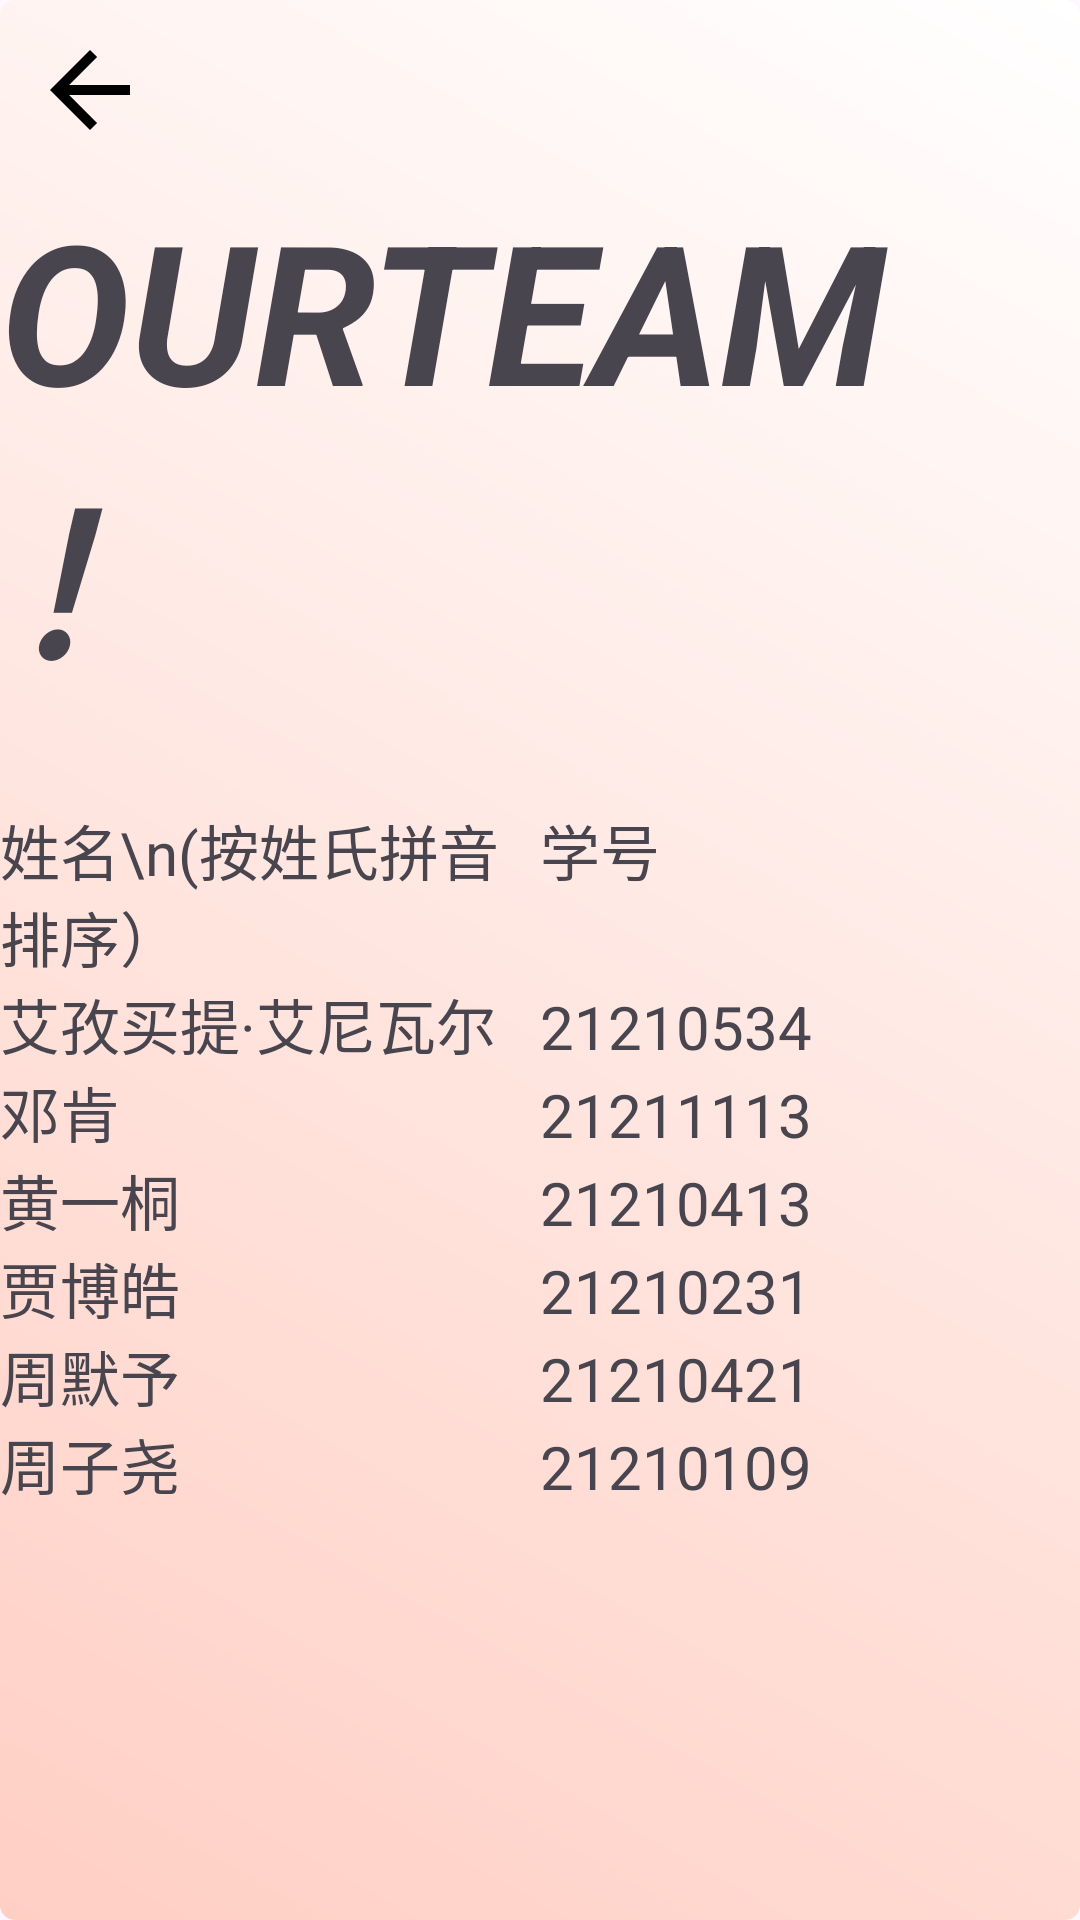

Produce the Android XML layout that renders to this screen, including the resource entries it uses.
<!-- AndroidManifest.xml: application theme Theme.DrSmog -->
<!-- res/layout/activity_about.xml -->
<?xml version="1.0" encoding="utf-8"?>
<androidx.constraintlayout.widget.ConstraintLayout xmlns:android="http://schemas.android.com/apk/res/android"
    xmlns:app="http://schemas.android.com/apk/res-auto"
    xmlns:tools="http://schemas.android.com/tools"
    android:layout_width="match_parent"
    android:layout_height="match_parent"
    tools:context=".AboutActivity"
    android:background="@drawable/page_gradient">

    <ImageButton
        android:layout_width="60dp"
        android:layout_height="60dp"
        android:id="@+id/btn_back"
        android:src="@drawable/ic_action_back"
        android:background="@drawable/back_button_shape"
        app:layout_constraintStart_toStartOf="parent"
        app:layout_constraintTop_toTopOf="parent"
        android:paddingLeft="9dp"
        android:paddingRight="9dp"
        android:paddingTop="1dp"
        android:paddingBottom="1dp"
        android:contentDescription="@string/btn_back"
        app:tint="@color/black"/>

    <TextView
        android:id="@+id/textView"
        android:layout_width="wrap_content"
        android:layout_height="wrap_content"
        android:text="OURTEAM！"
        android:textStyle="bold|italic"
        app:layout_constraintStart_toStartOf="parent"
        app:layout_constraintEnd_toEndOf="parent"
        app:layout_constraintTop_toBottomOf="@id/btn_back"
        android:textSize="65sp"
        android:paddingBottom="30dp"
        />

    <TableLayout
        android:layout_width="match_parent"
        android:layout_height="wrap_content"
        app:layout_constraintStart_toStartOf="parent"
        app:layout_constraintEnd_toEndOf="parent"
        app:layout_constraintTop_toBottomOf="@+id/textView">

        <TableRow>
            <TextView
                android:layout_width="0dp"
                android:layout_height="wrap_content"
                android:layout_weight="1"
                android:text="姓名\n(按姓氏拼音排序）"
                android:textSize="20sp"/>

            <TextView
                android:layout_width="0dp"
                android:layout_height="wrap_content"
                android:layout_weight="1"
                android:text="学号"
                android:textSize="20sp"
                android:gravity="center_vertical"/>
        </TableRow>

        <TableRow>
            <TextView
                android:layout_width="0dp"
                android:layout_height="wrap_content"
                android:layout_weight="1"
                android:textSize="20sp"
                android:text="艾孜买提·艾尼瓦尔" />

            <TextView
                android:layout_width="0dp"
                android:layout_height="wrap_content"
                android:layout_weight="1"
                android:textSize="20sp"
                android:text="21210534" />
        </TableRow>

        <TableRow>
            <TextView
                android:layout_width="0dp"
                android:layout_height="wrap_content"
                android:layout_weight="1"
                android:textSize="20sp"
                android:text="邓肯" />

            <TextView
                android:layout_width="0dp"
                android:layout_height="wrap_content"
                android:layout_weight="1"
                android:textSize="20sp"
                android:text="21211113" />
        </TableRow>

        <TableRow>
            <TextView
                android:layout_width="0dp"
                android:layout_height="wrap_content"
                android:layout_weight="1"
                android:textSize="20sp"
                android:text="黄一桐" />

            <TextView
                android:layout_width="0dp"
                android:layout_height="wrap_content"
                android:layout_weight="1"
                android:textSize="20sp"
                android:text="21210413" />
        </TableRow>

        <TableRow>
            <TextView
                android:layout_width="0dp"
                android:layout_height="wrap_content"
                android:layout_weight="1"
                android:textSize="20sp"
                android:text="贾博皓" />

            <TextView
                android:layout_width="0dp"
                android:layout_height="wrap_content"
                android:layout_weight="1"
                android:textSize="20sp"
                android:text="21210231" />
        </TableRow>

        <TableRow>
            <TextView
                android:layout_width="0dp"
                android:layout_height="wrap_content"
                android:layout_weight="1"
                android:textSize="20sp"
                android:text="周默予" />

            <TextView
                android:layout_width="0dp"
                android:layout_height="wrap_content"
                android:layout_weight="1"
                android:textSize="20sp"
                android:text="21210421" />
        </TableRow>

        <TableRow>
            <TextView
                android:layout_width="0dp"
                android:layout_height="wrap_content"
                android:layout_weight="1"
                android:textSize="20sp"
                android:text="周子尧" />

            <TextView
                android:layout_width="0dp"
                android:layout_height="wrap_content"
                android:layout_weight="1"
                android:textSize="20sp"
                android:text="21210109" />
        </TableRow>
    </TableLayout>
</androidx.constraintlayout.widget.ConstraintLayout>
<!-- resources referenced by this layout -->
<resources>
  <!-- drawable back_button_shape (drawable) -->
  <?xml version="1.0" encoding="utf-8"?>
  <shape xmlns:android="http://schemas.android.com/apk/res/android">
      <size android:width="70dp" android:height="70dp" />
  </shape>
  <!-- drawable ic_action_back (drawable-anydpi) -->
  <vector xmlns:android="http://schemas.android.com/apk/res/android"
      android:width="40dp"
      android:height="40dp"
      android:viewportWidth="24"
      android:viewportHeight="24"
      android:autoMirrored="true">
    <path
        android:fillColor="@android:color/white"
        android:pathData="M20,11H7.83l5.59,-5.59L12,4l-8,8 8,8 1.41,-1.41L7.83,13H20v-2z"/>
  </vector>
  <!-- drawable page_gradient (drawable) -->
  <shape xmlns:android="http://schemas.android.com/apk/res/android">
      <gradient
          android:startColor="#FFCFC4"
          android:endColor="#FFFFFF"
          android:angle="45"/>
      <corners android:radius="5dp"/>
  </shape>
  <string name="btn_back">Back</string>
  <style name="Theme.DrSmog" parent="Base.Theme.DrSmog" />
  <style name="Base.Theme.DrSmog" parent="Theme.Material3.DayNight.NoActionBar">
          
          
      </style>
  <!-- not gathered from this repository: default colours our renderer supplied (Android Studio template values) -->
  <color name="black">#FF000000</color>
</resources>
